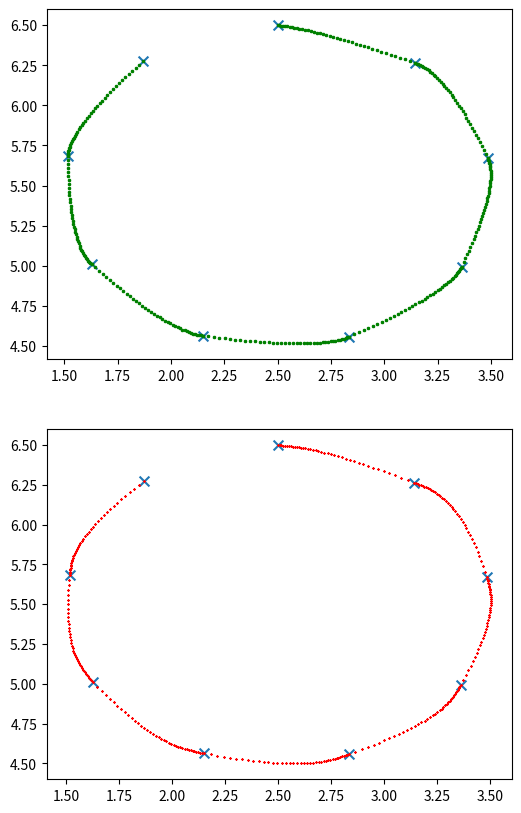

Reproduce this figure in Python.
import numpy as np
import matplotlib.pyplot as plt


def orthogonal_point(p1, p2):
    tmp = (p2 - p1) / 2
    return p1 + tmp + np.array([-tmp[1], tmp[0]])


def approx(arg_x, arg_dx, step=0.05):
    ax1.scatter(arg_x[:, 0], arg_x[:, 1], marker='x', s=50)
    for i in range(len(arg_x) - 1):
        b = (arg_x[i + 1] - arg_x[i]) / 2
        a = (b - arg_dx) / 2
        c = arg_x[i] + b - a

        alpha = np.arange(-1, 1 + step, step).reshape((-1, 1))
        points = a * alpha ** 2 + b * alpha + c
        ax1.scatter(points[:, 0], points[:, 1], marker='x', s=3, c='g')
        arg_dx = (2 * a + b)
        arg_dx = arg_dx / np.linalg.norm(arg_dx) * np.linalg.norm(arg_x[i + 1] - arg_x[i]) / 4


def approx2(arg_x, arg_dx, arg_dx2, step=0.05):
    ax2.scatter(arg_x[:, 0], arg_x[:, 1], marker='x', s=50)
    for i in range(len(arg_x) - 1):
        a = (arg_x[i + 1] - arg_x[i] - 2 * arg_dx - 2 * arg_dx2) / 8
        b = (6 * a + arg_dx2) / 2
        c = arg_dx + arg_dx2 + 3 * a
        d = (arg_x[i] + arg_x[i + 1] - 2 * b) / 2

        alpha = np.arange(-1, 1 + step, step).reshape((-1, 1))
        points = a * alpha ** 3 + b * alpha ** 2 + c * alpha + d
        ax2.scatter(points[:, 0], points[:, 1], marker='x', s=1, c='r')
        arg_dx = 3 * a + 2 * b + c
        arg_dx = arg_dx / np.linalg.norm(arg_dx) * np.linalg.norm(arg_x[i + 1] - arg_x[i])/4
        arg_dx2 = 6 * a + 2 * b
        arg_dx2 = arg_dx2 / np.linalg.norm(arg_dx2) * np.linalg.norm(arg_x[i + 1] - arg_x[i])/16


f, (ax1, ax2) = plt.subplots(2, 1, figsize=(6, 10))

step_size = 0.7
x = np.linspace(2, 5, 5).reshape((-1, 1))
x = np.hstack((x, x + 1))
dx = np.array([1, 1])
# approx(x, dx)

x = np.array([[3, 3], [3.25, 2.25], [4, 2], [4.6, 2.25], [5, 3], [4, 4], [3.8, 3.15]])
dx = np.array([0.2, -1]) / 3
# approx(x, dx)

x = np.arange(0, 2 * np.pi, step_size).reshape((-1, 1))
a_ = np.sin(x) + 2.5
b_ = np.cos(x) + 5.5
x = np.hstack((a_, b_))
dx = np.array([1, -0.1])/6
dx2 = np.array([0, 0])
approx2(x, dx, dx2)
approx(x, dx)

x1 = x[0]
x2 = x[1]
x = np.vstack((x1, x2, orthogonal_point(x1, x2)))
# plt.scatter(x[:, 0], x[:, 1], marker='x', s=50)

# plt.xlim(2, 4)
# plt.ylim(5, 7)
plt.show()
